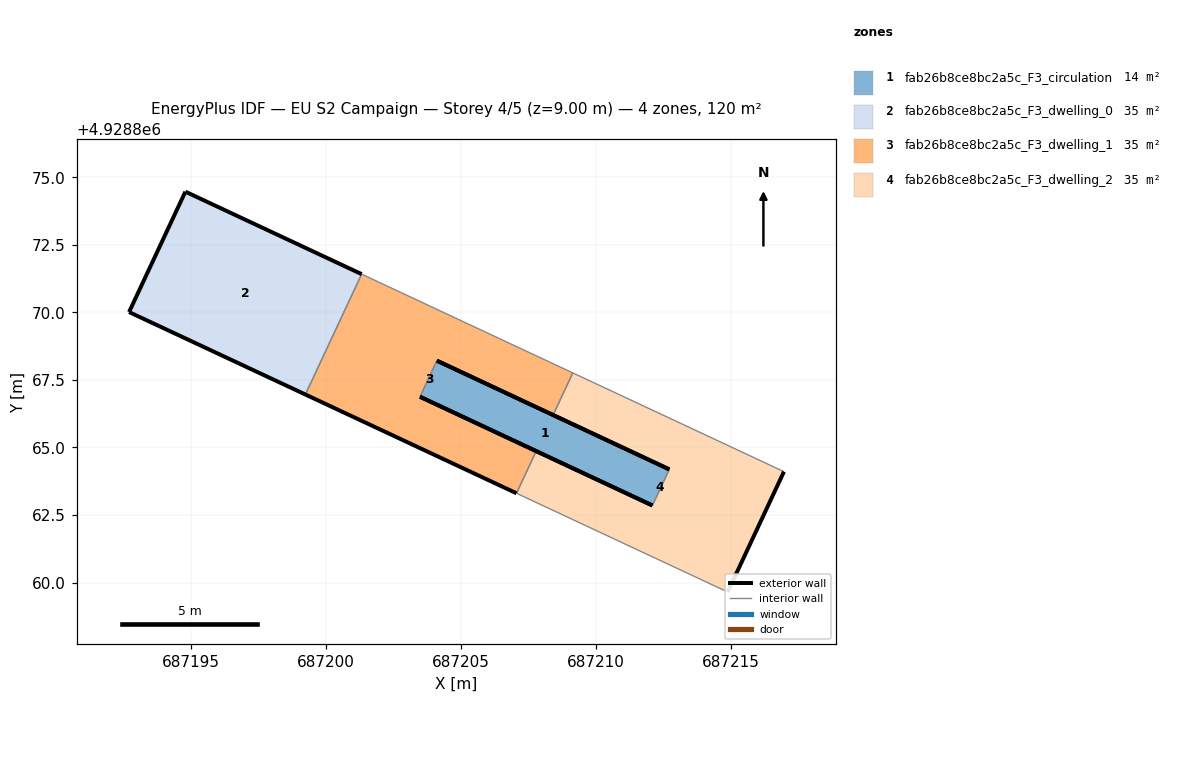
=== STOREY PLAN SPEC (per zone: floor XY polygon, exterior-wall plan segments, windows/doors) ===
zone 1: fab26b8ce8bc2a5c_F3_circulation  (14.0 m²)
  floor: (687212.09, 4928862.85) (687212.72, 4928864.19) (687204.11, 4928868.21) (687203.49, 4928866.88)
  exterior wall: (687204.11, 4928868.21) – (687212.72, 4928864.19)  [9.5 m]
  exterior wall: (687212.09, 4928862.85) – (687203.49, 4928866.88)  [9.5 m]
  interior walls: 2
zone 2: fab26b8ce8bc2a5c_F3_dwelling_0  (35.5 m²)
  floor: (687199.24, 4928866.96) (687201.33, 4928871.42) (687194.80, 4928874.47) (687192.71, 4928870.01)
  exterior wall: (687194.80, 4928874.47) – (687201.33, 4928871.42)  [7.2 m]
  exterior wall: (687199.24, 4928866.96) – (687192.71, 4928870.01)  [7.2 m]
  exterior wall: (687192.71, 4928870.01) – (687194.80, 4928874.47)  [4.9 m]
  interior walls: 1
zone 3: fab26b8ce8bc2a5c_F3_dwelling_1  (35.5 m²)
  floor: (687207.79, 4928864.87) (687203.49, 4928866.88) (687204.11, 4928868.21) (687208.42, 4928866.20) (687209.15, 4928867.76) (687201.33, 4928871.42) (687199.24, 4928866.96) (687207.06, 4928863.30)
  exterior wall: (687208.42, 4928866.20) – (687204.11, 4928868.21)  [4.8 m]
  exterior wall: (687203.49, 4928866.88) – (687207.79, 4928864.87)  [4.8 m]
  exterior wall: (687207.06, 4928863.30) – (687199.24, 4928866.96)  [8.6 m]
  interior walls: 5
zone 4: fab26b8ce8bc2a5c_F3_dwelling_2  (35.5 m²)
  floor: (687214.88, 4928859.65) (687216.96, 4928864.11) (687209.15, 4928867.76) (687208.42, 4928866.20) (687212.72, 4928864.19) (687212.09, 4928862.85) (687207.79, 4928864.87) (687207.06, 4928863.30)
  exterior wall: (687207.79, 4928864.87) – (687212.09, 4928862.85)  [4.8 m]
  exterior wall: (687212.72, 4928864.19) – (687208.42, 4928866.20)  [4.8 m]
  exterior wall: (687216.96, 4928864.11) – (687214.88, 4928859.65)  [4.9 m]
  interior walls: 5

=== DERIVED (storey summary) ===
Building: EU S2 Campaign
Storey: 4 of 5  (floor level z = 9.00 m)
Storey gross floor area: 120.4 m²
Zones on this storey: 4
  - fab26b8ce8bc2a5c_F3_circulation: floor 14.0 m²; exterior wall 19.0 m (57.0 m²); WWR 0.0%
  - fab26b8ce8bc2a5c_F3_dwelling_0: floor 35.5 m²; exterior wall 19.3 m (58.0 m²); WWR 0.0%
  - fab26b8ce8bc2a5c_F3_dwelling_1: floor 35.5 m²; exterior wall 18.1 m (54.4 m²); WWR 0.0%
  - fab26b8ce8bc2a5c_F3_dwelling_2: floor 35.5 m²; exterior wall 14.4 m (43.3 m²); WWR 0.0%
Zone adjacency (shared interzone walls):
  - fab26b8ce8bc2a5c_F3_circulation ↔ fab26b8ce8bc2a5c_F3_dwelling_1
  - fab26b8ce8bc2a5c_F3_circulation ↔ fab26b8ce8bc2a5c_F3_dwelling_2
  - fab26b8ce8bc2a5c_F3_dwelling_0 ↔ fab26b8ce8bc2a5c_F3_dwelling_1
  - fab26b8ce8bc2a5c_F3_dwelling_1 ↔ fab26b8ce8bc2a5c_F3_dwelling_2